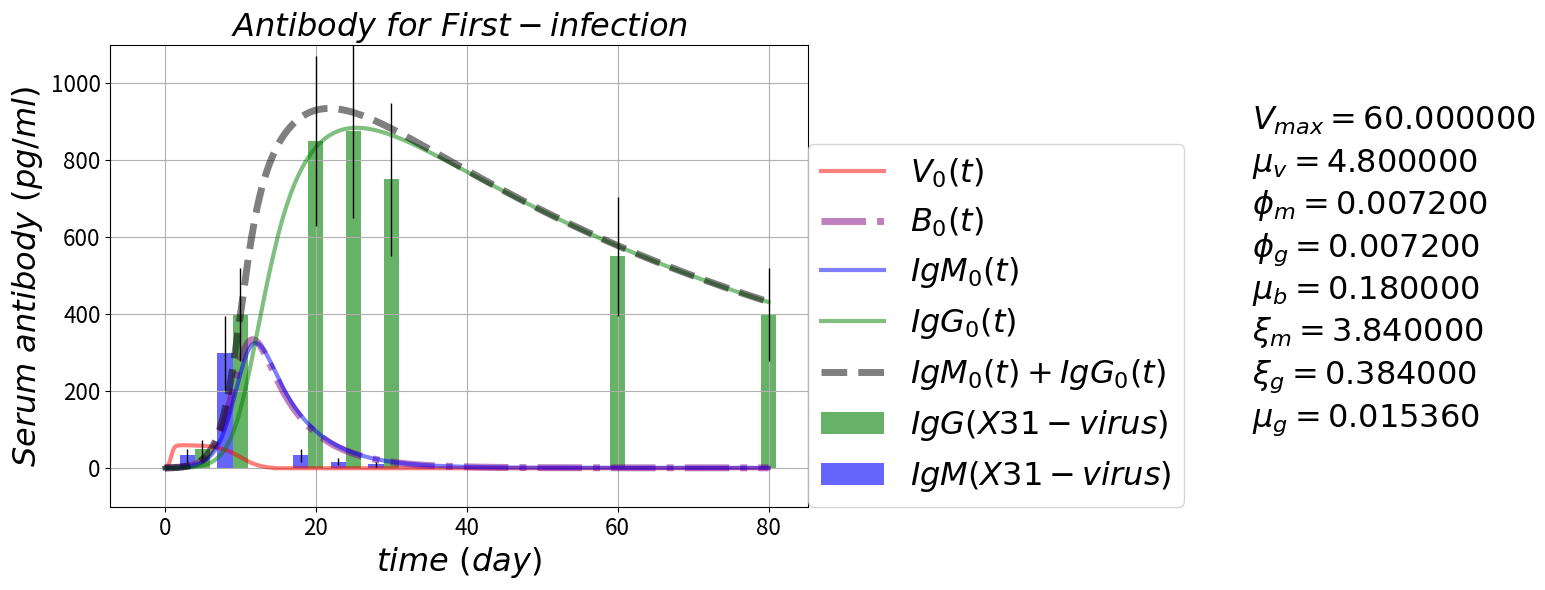

Here is the Python script that generated this plot: (Note: this script raises an exception after producing the figure.)

# coding: utf-8

# # Antibody Response Pulse
# https://github.com/blab/antibody-response-pulse/
# 
# ### B-cells evolution --- cross-reactive antibody response after influenza virus infection or vaccination
# ### Adaptive immune response for sequential infection

# In[1]:

'''
author: Alvason Zhenhua Li
date:   04/09/2015
'''
get_ipython().magic(u'matplotlib inline')

import numpy as np
import matplotlib.pyplot as plt
import os

AlvaFontSize = 23
AlvaFigSize = (9, 6)
numberingFig = 0

# plotting
dir_path = '/Users/<user>/Desktop/GitHub/antibody-response-pulse/figure'
file_name = 'VBMG'

#figure_name = '-equation'
#file_suffix = '.png'
#save_figure = os.path.join(dir_path, file_name + figure_name + file_suffix)
numberingFig = numberingFig + 1
plt.figure(numberingFig, figsize=(12, 5))
plt.axis('off')
plt.title(r'$ Virus-Bcell-IgM-IgG \ equations \ (antibody-response \ for \ sequential-infection) $'
          , fontsize = AlvaFontSize)
plt.text(0, 7.0/9, r'$ \frac{\partial V_n(t)}{\partial t} =          +\xi_{v}V_{n}(t)(1 - \frac{V_n(t)}{V_{max}}) - \phi_{m} M_{n}(t) V_{n}(t) - \phi_{g} G_{n}(t) V_{n}(t) $'
         , fontsize = 1.2*AlvaFontSize)
plt.text(0, 5.0/9, r'$ \frac{\partial B_n(t)}{\partial t} =          +\xi_{b} + (\beta_{m} + \beta_{g}) V_{n}(t) B_{n}(t) - \mu_{b} B_{n}(t) $'
         , fontsize = 1.2*AlvaFontSize)
plt.text(0, 3.0/9,r'$ \frac{\partial M_n(t)}{\partial t} =          +\xi_{m} B_{n}(t) - \phi_{m} M_{n}(t) V_{n}(t) - \mu_{m} M_{n}(t) $'
         , fontsize = 1.2*AlvaFontSize)
plt.text(0, 1.0/9,r'$ \frac{\partial G_n(t)}{\partial t} =          +\xi_{g} B_{n}(t) - \phi_{g} G_{n}(t) V_{n}(t) - \mu_{g} G_{n}(t) $'         
         , fontsize = 1.2*AlvaFontSize)

#plt.savefig(save_figure, dpi = 100)
plt.show()

# define the V-M-G partial differential equations
def dVdt_array(VBMGxt = [], *args):
    # naming
    V = VBMGxt[0]
    B = VBMGxt[1]
    M = VBMGxt[2]
    G = VBMGxt[3]
    x_totalPoint = VBMGxt.shape[1]
    # there are n dSdt
    dV_dt_array = np.zeros(x_totalPoint)
    # each dSdt with the same equation form
    for xn in range(x_totalPoint):
        dV_dt_array[xn] = +inRateV*V[xn]*(1 - V[xn]/maxV) - killRateVm*M[xn]*V[xn] - killRateVg*G[xn]*V[xn]
    return(dV_dt_array)

def dBdt_array(VBMGxt = [], *args):
    # naming
    V = VBMGxt[0]
    B = VBMGxt[1]
    M = VBMGxt[2]
    G = VBMGxt[3]
    x_totalPoint = VBMGxt.shape[1]
    # there are n dSdt
    dB_dt_array = np.zeros(x_totalPoint)
    # each dSdt with the same equation form
    for xn in range(x_totalPoint):
        dB_dt_array[xn] = +inRateB + (actRateBm + actRateBg)*B[xn]*V[xn] - outRateB*B[xn]
    return(dB_dt_array)

def dMdt_array(VBMGxt = [], *args):
    # naming
    V = VBMGxt[0]
    B = VBMGxt[1]
    M = VBMGxt[2]
    G = VBMGxt[3]
    x_totalPoint = VBMGxt.shape[1]
    # there are n dSdt
    dM_dt_array = np.zeros(x_totalPoint)
    # each dSdt with the same equation form
    for xn in range(x_totalPoint):
        dM_dt_array[xn] = +inRateM*B[xn] - consumeRateM*M[xn]*V[xn] - outRateM*M[xn]
    return(dM_dt_array)

def dGdt_array(VBMGxt = [], *args):
    # naming
    V = VBMGxt[0]
    B = VBMGxt[1]
    M = VBMGxt[2]
    G = VBMGxt[3]
    x_totalPoint = VBMGxt.shape[1]
    # there are n dSdt
    dG_dt_array = np.zeros(x_totalPoint)
    # each dSdt with the same equation form
    for xn in range(x_totalPoint):
        dG_dt_array[xn] = +inRateG*B[xn] - consumeRateG*G[xn]*V[xn] - outRateG*G[xn]
    return(dG_dt_array)

# define RK4 for an array (3, n) of coupled differential equations
def AlvaRungeKutta4ArrayXT(pde_array, startingOut_Value, minX_In, maxX_In, totalGPoint_X, minT_In, maxT_In, totalGPoint_T):
    # primary size of pde equations
    outWay = pde_array.shape[0]
    # initialize the whole memory-space for output and input
    inWay = 1; # one layer is enough for storing "x" and "t" (only two list of variable)
    # define the first part of array as output memory-space
    gridOutIn_array = np.zeros([outWay + inWay, totalGPoint_X, totalGPoint_T])
    # loading starting output values
    for i in range(outWay):
        gridOutIn_array[i, :, :] = startingOut_Value[i, :, :]
    # griding input X value  
    gridingInput_X = np.linspace(minX_In, maxX_In, num = totalGPoint_X, retstep = True)
    # loading input values to (define the final array as input memory-space)
    gridOutIn_array[-inWay, :, 0] = gridingInput_X[0]
    # step-size (increment of input X)
    dx = gridingInput_X[1]
    # griding input T value  
    gridingInput_T = np.linspace(minT_In, maxT_In, num = totalGPoint_T, retstep = True)
    # loading input values to (define the final array as input memory-space)
    gridOutIn_array[-inWay, 0, :] = gridingInput_T[0]
    # step-size (increment of input T)
    dt = gridingInput_T[1]
    # starting
    # initialize the memory-space for local try-step 
    dydt1_array = np.zeros([outWay, totalGPoint_X])
    dydt2_array = np.zeros([outWay, totalGPoint_X])
    dydt3_array = np.zeros([outWay, totalGPoint_X])
    dydt4_array = np.zeros([outWay, totalGPoint_X])
    # initialize the memory-space for keeping current value
    currentOut_Value = np.zeros([outWay, totalGPoint_X])
    for tn in range(totalGPoint_T - 1):
        # cut off --- setting virus = 0 if virus < 1
        if gridOutIn_array[0, 0, tn] < 1.0:
            gridOutIn_array[0, 0, tn] = 0.0
        # bottom line --- setting bcell = 1 if bcell < 1
        if gridOutIn_array[1, 0, tn] < 1:
            gridOutIn_array[1, 0, tn] = 1
        # keep initial value at the moment of tn
        currentOut_Value[:, :] = np.copy(gridOutIn_array[:-inWay, :, tn])
        currentIn_T_Value = np.copy(gridOutIn_array[-inWay, 0, tn])
        # first try-step
        for i in range(outWay):
            for xn in range(totalGPoint_X):
                dydt1_array[i, xn] = pde_array[i](gridOutIn_array[:, :, tn])[xn] # computing ratio   
        gridOutIn_array[:-inWay, :, tn] = currentOut_Value[:, :] + dydt1_array[:, :]*dt/2 # update output
        gridOutIn_array[-inWay, 0, tn] = currentIn_T_Value + dt/2 # update input
        # second half try-step
        for i in range(outWay):
            for xn in range(totalGPoint_X):
                dydt2_array[i, xn] = pde_array[i](gridOutIn_array[:, :, tn])[xn] # computing ratio   
        gridOutIn_array[:-inWay, :, tn] = currentOut_Value[:, :] + dydt2_array[:, :]*dt/2 # update output
        gridOutIn_array[-inWay, 0, tn] = currentIn_T_Value + dt/2 # update input
        # third half try-step
        for i in range(outWay):
            for xn in range(totalGPoint_X):
                dydt3_array[i, xn] = pde_array[i](gridOutIn_array[:, :, tn])[xn] # computing ratio   
        gridOutIn_array[:-inWay, :, tn] = currentOut_Value[:, :] + dydt3_array[:, :]*dt # update output
        gridOutIn_array[-inWay, 0, tn] = currentIn_T_Value + dt # update input
        # fourth try-step
        for i in range(outWay):
            for xn in range(totalGPoint_X):
                dydt4_array[i, xn] = pde_array[i](gridOutIn_array[:, :, tn])[xn] # computing ratio 
        # solid step (update the next output) by accumulate all the try-steps with proper adjustment
        gridOutIn_array[:-inWay, :, tn + 1] = currentOut_Value[:, :] + dt*(dydt1_array[:, :]/6 
                                                                                      + dydt2_array[:, :]/3 
                                                                                      + dydt3_array[:, :]/3 
                                                                                      + dydt4_array[:, :]/6)
        # restore to initial value
        gridOutIn_array[:-inWay, :, tn] = np.copy(currentOut_Value[:, :])
        gridOutIn_array[-inWay, 0, tn] = np.copy(currentIn_T_Value)
        # end of loop
    return (gridOutIn_array[:-inWay, :])


# Experimental lab data from (Quantifying the Early Immune Response and Adaptive Immune) paper
gT_lab = np.array([0, 5, 10, 20, 25, 30, 60, 80])
gIgG_lab = np.array([0, 0.5, 4, 8.5, 8.75, 7.5, 5.5, 4])*10**2 
error_IgG = gIgG_lab**(4.0/5)
gIgM_lab = np.array([0, 1.0/3, 3, 1.0/3, 1.0/6, 1.0/10, 0, 0])*10**2
error_IgM = gIgM_lab**(4.0/5)
bar_width = 2

# setting parameter
timeUnit = 'day'
if timeUnit == 'hour':
    hour = float(1); day = float(24); 
elif timeUnit == 'day':
    day = float(1); hour = float(1)/24; 
    
maxV = float(60) # max virus/micro-liter
inRateV = 0.2/hour # in-rate of virus
killRateVm = 0.0003/hour # kill-rate of virus by antibody-IgM
killRateVg = killRateVm # kill-rate of virus by antibody-IgG

inRateB = 0.0075/hour # in-rate of B-cell
outRateB = inRateB # out-rate of B-cell
actRateBm = killRateVm # activation rate of naive B-cell
actRateBg = killRateVg # activation rate of memory B-cell

inRateM = 0.16/hour # in-rate of antibody-IgM from naive B-cell
outRateM = inRateM/1  # out-rate of antibody-IgM from naive B-cell
consumeRateM = killRateVm # consume-rate of antibody-IgM by cleaning virus

inRateG = inRateM/10 # in-rate of antibody-IgG from memory B-cell
outRateG = outRateM/250 # out-rate of antibody-IgG from memory B-cell
consumeRateG = killRateVg  # consume-rate of antibody-IgG by cleaning virus

# time boundary and griding condition
minT = float(0)
maxT = float(80*day)
totalGPoint_T = int(2*10**3 + 1)
gridT = np.linspace(minT, maxT, totalGPoint_T)
spacingT = np.linspace(minT, maxT, num = totalGPoint_T, retstep = True)
gridT = spacingT[0]
dt = spacingT[1]

# space boundary and griding condition
minX = float(0)
maxX = float(1)
totalGPoint_X = int(1 + 1)
gridX = np.linspace(minX, maxX, totalGPoint_X)
gridingX = np.linspace(minX, maxX, num = totalGPoint_X, retstep = True)
gridX = gridingX[0]
dx = gridingX[1]
gridV_array = np.zeros([totalGPoint_X, totalGPoint_T])
gridB_array = np.zeros([totalGPoint_X, totalGPoint_T])
gridM_array = np.zeros([totalGPoint_X, totalGPoint_T])
gridG_array = np.zeros([totalGPoint_X, totalGPoint_T])
# initial output condition
gridV_array[0, 0] = float(1)
gridB_array[0, 0] = float(0)
gridM_array[0, 0] = float(0)
gridG_array[0, 0] = float(0)
# Runge Kutta numerical solution
pde_array = np.array([dVdt_array, dBdt_array, dMdt_array, dGdt_array])
startingOut_Value = np.array([gridV_array, gridB_array, gridM_array, gridG_array])
gridOut_array = AlvaRungeKutta4ArrayXT(pde_array, startingOut_Value, minX, maxX, totalGPoint_X, minT, maxT, totalGPoint_T)
# plotting
gridV = gridOut_array[0]  
gridB = gridOut_array[1] 
gridM = gridOut_array[2]
gridG = gridOut_array[3]

figure_name = '-first-infection'
file_suffix = '.png'
save_figure = os.path.join(dir_path, file_name + figure_name + file_suffix)
numberingFig = numberingFig + 1
ymin = -100
ymax = 1100
for i in range(1):
    plt.figure(numberingFig, figsize = AlvaFigSize)
    plt.plot(gridT, gridV[i], color = 'red', label = r'$ V_{%i}(t) $'%(i), linewidth = 3.0, alpha = 0.5)
    plt.plot(gridT, gridB[i], color = 'purple', label = r'$ B_{%i}(t) $'%(i), linewidth = 5.0, alpha = 0.5
             , linestyle = '-.')
    plt.plot(gridT, gridM[i], color = 'blue', label = r'$ IgM_{%i}(t) $'%(i), linewidth = 3.0, alpha = 0.5)
    plt.plot(gridT, gridG[i], color = 'green', label = r'$ IgG_{%i}(t) $'%(i), linewidth = 3.0, alpha = 0.5)
    plt.plot(gridT, gridM[i] + gridG[i], color = 'black', linewidth = 5.0, alpha = 0.5, linestyle = 'dashed'
             , label = r'$ IgM_{%i}(t) + IgG_{%i}(t) $'%(i, i))
    plt.bar(gT_lab, gIgG_lab, bar_width, alpha = 0.6, color = 'green', yerr = error_IgG
        , error_kw = dict(elinewidth = 1, ecolor = 'black'), label = r'$ IgG(X31-virus) $')
    plt.bar(gT_lab - bar_width, gIgM_lab, bar_width, alpha = 0.6, color = 'blue', yerr = error_IgM
        , error_kw = dict(elinewidth = 1, ecolor = 'black'), label = r'$ IgM(X31-virus) $')
    plt.grid(True, which = 'both')
    plt.title(r'$ Antibody \ for \ First-infection $', fontsize = AlvaFontSize)
    plt.xlabel(r'$time \ (%s)$'%(timeUnit), fontsize = AlvaFontSize)
    plt.ylabel(r'$ Serum \ antibody \ (pg/ml) $', fontsize = AlvaFontSize)
    plt.xticks(fontsize = AlvaFontSize*0.7)
    plt.yticks(fontsize = AlvaFontSize*0.7) 
    plt.text(maxT*18.0/10, ymax*8.0/10, r'$ V_{max} = %f $'%(maxV), fontsize = AlvaFontSize)
    plt.text(maxT*18.0/10, ymax*7.0/10, r'$ \mu_{v} = %f $'%(inRateV), fontsize = AlvaFontSize)
    plt.text(maxT*18.0/10, ymax*6.0/10, r'$ \phi_{m} = %f $'%(killRateVm), fontsize = AlvaFontSize)
    plt.text(maxT*18.0/10, ymax*5.0/10, r'$ \phi_{g} = %f $'%(killRateVg), fontsize = AlvaFontSize)
    plt.text(maxT*18.0/10, ymax*4.0/10, r'$ \mu_{b} = %f $'%(inRateB), fontsize = AlvaFontSize)
    plt.text(maxT*18.0/10, ymax*3.0/10, r'$ \xi_{m} = %f $'%(inRateM), fontsize = AlvaFontSize)
    plt.text(maxT*18.0/10, ymax*2.0/10, r'$ \xi_{g} = %f $'%(inRateG), fontsize = AlvaFontSize)
    plt.text(maxT*18.0/10, ymax*1.0/10, r'$ \mu_{g} = %f $'%(outRateG), fontsize = AlvaFontSize)
    plt.ylim(ymin, ymax)
    plt.legend(loc = (1, 0), fontsize = AlvaFontSize)
    plt.savefig(save_figure, dpi = 100, bbox_inches='tight')
    plt.show()


# In[2]:

numberingFig = numberingFig + 1
ymin = 2**0
ymax = 1100
for i in range(1):
    plt.figure(numberingFig, figsize = AlvaFigSize)
    plt.plot(gridT, gridV[i], color = 'red', label = r'$ V_{%i}(t) $'%(i), linewidth = 3.0, alpha = 0.5)
    plt.plot(gridT, gridB[i], color = 'purple', label = r'$ B_{%i}(t) $'%(i), linewidth = 5.0, alpha = 0.5
             , linestyle = '-.')
    plt.plot(gridT, gridM[i], color = 'blue', label = r'$ IgM_{%i}(t) $'%(i), linewidth = 3.0, alpha = 0.5)
    plt.plot(gridT, gridG[i], color = 'green', label = r'$ IgG_{%i}(t) $'%(i), linewidth = 3.0, alpha = 0.5)
    plt.plot(gridT, gridM[i] + gridG[i], color = 'black', linewidth = 5.0, alpha = 0.5, linestyle = 'dashed'
             , label = r'$ IgM_{%i}(t) + IgG_{%i}(t) $'%(i, i))
    plt.bar(gT_lab, gIgG_lab, bar_width, alpha = 0.6, color = 'green', yerr = error_IgG
        , error_kw = dict(elinewidth = 1, ecolor = 'black'), label = r'$ IgG(X31-virus) $')
    plt.bar(gT_lab - bar_width, gIgM_lab, bar_width, alpha = 0.6, color = 'blue', yerr = error_IgM
        , error_kw = dict(elinewidth = 1, ecolor = 'black'), label = r'$ IgM(X31-virus) $')
    plt.grid(True, which = 'both')
    plt.title(r'$ Antibody \ for \ First-infection $', fontsize = AlvaFontSize)
    plt.xlabel(r'$time \ (%s)$'%(timeUnit), fontsize = AlvaFontSize)
    plt.ylabel(r'$ Serum \ antibody \ (pg/ml) $', fontsize = AlvaFontSize)
    plt.xticks(fontsize = AlvaFontSize*0.7)
    plt.yticks(fontsize = AlvaFontSize*0.7) 
    plt.ylim(ymin, ymax)
    plt.yscale('log', basey = 2)
    plt.legend(loc = (1, 0), fontsize = AlvaFontSize)
    plt.show()


# In[ ]:



